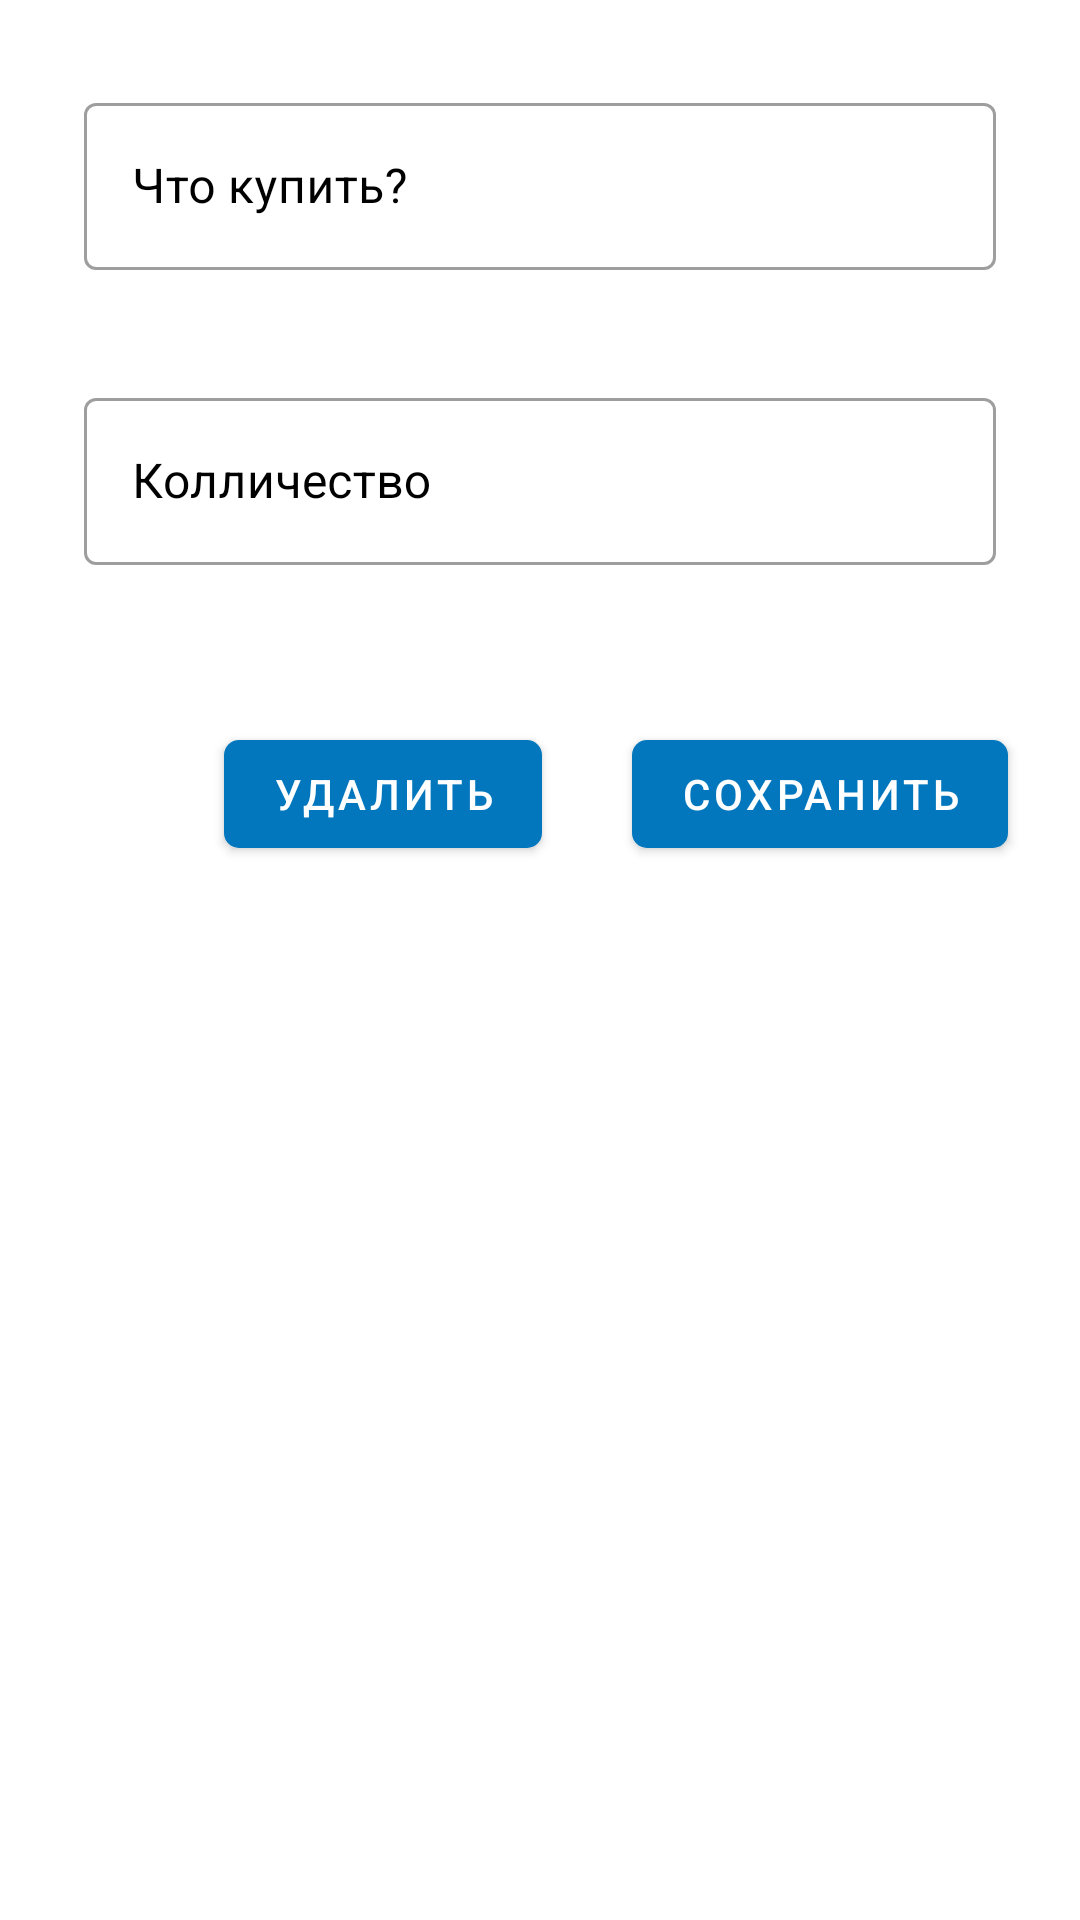

The Android layout XML behind this screen, and the referenced resources:
<!-- AndroidManifest.xml: application theme Theme.ShopTask -->
<!-- res/layout/fragment_edit_task.xml -->
<?xml version="1.0" encoding="utf-8"?>
<ScrollView xmlns:android="http://schemas.android.com/apk/res/android"
    xmlns:tools="http://schemas.android.com/tools"
    android:layout_width="match_parent"
    android:layout_height="match_parent"
    xmlns:app="http://schemas.android.com/apk/res-auto"
    tools:context=".EditTaskFragment">
    <LinearLayout
        android:layout_width="match_parent"
        android:layout_height="wrap_content"
        android:orientation="vertical"
        android:padding="24dp"
        android:clipChildren="false"
        android:clipToPadding="false"
        android:gravity="center"
        android:paddingTop="@dimen/default_padding">
    <com.google.android.material.textfield.TextInputLayout
        style="@style/Widget.TaskShop.TextInputLayout"
        android:layout_width="match_parent"
        android:layout_height="wrap_content"
        android:layout_margin="4dp"
        android:hint="@string/task_name_input_hint"
        app:errorEnabled="true">
        <com.google.android.material.textfield.TextInputEditText
            android:id="@+id/task_name_input"
            android:layout_width="match_parent"
            android:layout_height="wrap_content"
            android:inputType="textMultiLine"/>
    </com.google.android.material.textfield.TextInputLayout>
    <com.google.android.material.textfield.TextInputLayout
        style="@style/Widget.TaskShop.TextInputLayout"
        android:id="@+id/password_text_input"
        android:layout_width="match_parent"
        android:layout_height="wrap_content"
        android:layout_margin="4dp"
        android:hint="@string/task_qty_input_hint"
        app:errorEnabled="true">
        <com.google.android.material.textfield.TextInputEditText
            android:id="@+id/task_qty_input"
            android:layout_width="match_parent"
            android:layout_height="wrap_content"
            android:inputType="number"/>
    </com.google.android.material.textfield.TextInputLayout>
        <RelativeLayout
            android:layout_marginTop="20dp"
            android:layout_width="match_parent"
            android:layout_height="wrap_content"
           >

            <com.google.android.material.button.MaterialButton
                android:id="@+id/save_button"
                android:layout_width="wrap_content"
                android:layout_height="wrap_content"
                android:layout_alignParentEnd="true"
                app:cornerRadius="5dp"
                android:text="@string/save_button_text"
               />

            <com.google.android.material.button.MaterialButton
                android:id="@+id/edit_button"
                android:layout_width="wrap_content"
                android:layout_height="wrap_content"
                app:cornerRadius="5dp"
                android:layout_marginEnd="30dp"
                android:layout_marginRight="12dp"
                android:layout_toStartOf="@id/save_button"
                android:layout_toLeftOf="@id/save_button"
                android:text="@string/delete_button_text" />

        </RelativeLayout>
    </LinearLayout>



</ScrollView>
<!-- resources referenced by this layout -->
<resources>
  <dimen name="default_padding">16dp</dimen>
  <string name="delete_button_text">Удалить</string>
  <string name="save_button_text">Сохранить</string>
  <string name="task_name_input_hint">Что купить?</string>
  <string name="task_qty_input_hint">Колличество</string>
  <style name="Widget.TaskShop.TextInputLayout" parent="Widget.MaterialComponents.TextInputLayout.OutlinedBox">
          <item name="hintTextAppearance">
              @style/TextAppearance.TaskShop.TextInputLayout.HintText
          </item>
          <item name="android:paddingBottom">8dp</item>
          <item name="android:textColorHint">?attr/colorPrimaryDark</item>
      </style>
      //
  <style name="Theme.ShopTask" parent="Theme.MaterialComponents.DayNight.DarkActionBar">
          
          <item name="colorPrimary">#0277bd</item>
          <item name="colorPrimaryVariant">#58a5f0</item>
          <item name="colorOnPrimary">@color/white</item>
  
          
          <item name="colorSecondary">#fbc02d</item>
          <item name="colorSecondaryVariant">#fff263</item>
          <item name="colorOnSecondary">@color/black</item>
  
          
          <item name="android:statusBarColor" tools:targetApi="l">?attr/colorPrimary</item>
          
      </style>
  <style name="TextAppearance.TaskShop.TextInputLayout.HintText" parent="TextAppearance.MaterialComponents.Subtitle2">
          <item name="android:textColor">?android:attr/textColorPrimary</item>
      </style>
  <color name="white">#FFFFFFFF</color>
  <color name="black">#FF000000</color>
</resources>
